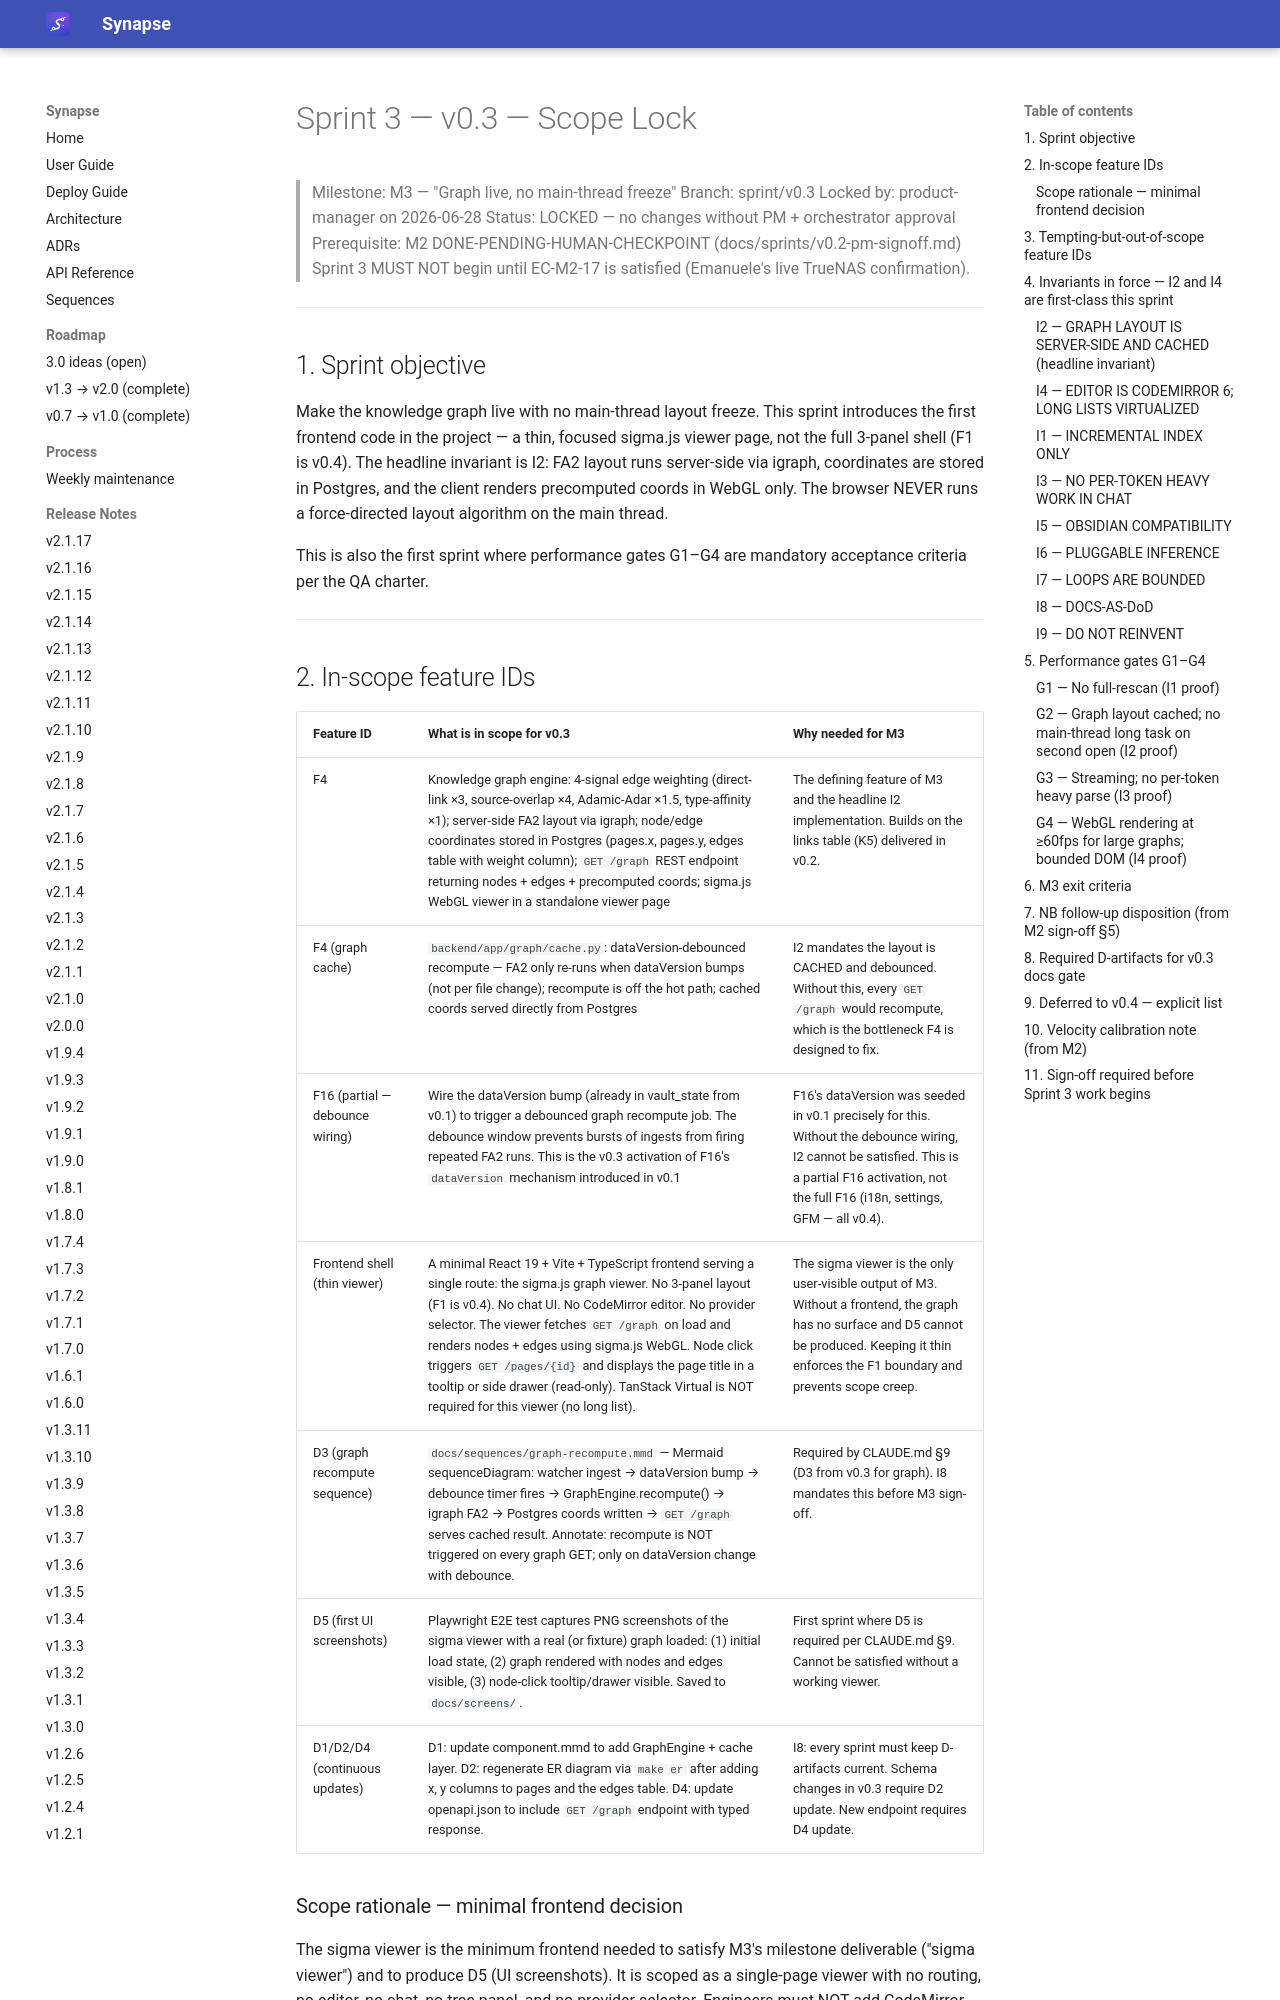

repository: Emanuele-Chiummo/llm-wiki-synapse · page: sprints/v0.3-scope/index.html · generator: mkdocs

# Sprint 3 — v0.3 — Scope Lock
> Milestone: M3 — "Graph live, no main-thread freeze"
> Branch: sprint/v0.3
> Locked by: product-manager on 2026-06-28
> Status: LOCKED — no changes without PM + orchestrator approval
> Prerequisite: M2 DONE-PENDING-HUMAN-CHECKPOINT (docs/sprints/v0.2-pm-signoff.md)
> Sprint 3 MUST NOT begin until EC-M2-17 is satisfied (Emanuele's live TrueNAS confirmation).

---

## 1. Sprint objective

Make the knowledge graph live with no main-thread layout freeze. This sprint introduces the
first frontend code in the project — a thin, focused sigma.js viewer page, not the full
3-panel shell (F1 is v0.4). The headline invariant is I2: FA2 layout runs server-side via
igraph, coordinates are stored in Postgres, and the client renders precomputed coords in
WebGL only. The browser NEVER runs a force-directed layout algorithm on the main thread.

This is also the first sprint where performance gates G1–G4 are mandatory acceptance criteria
per the QA charter.

---
